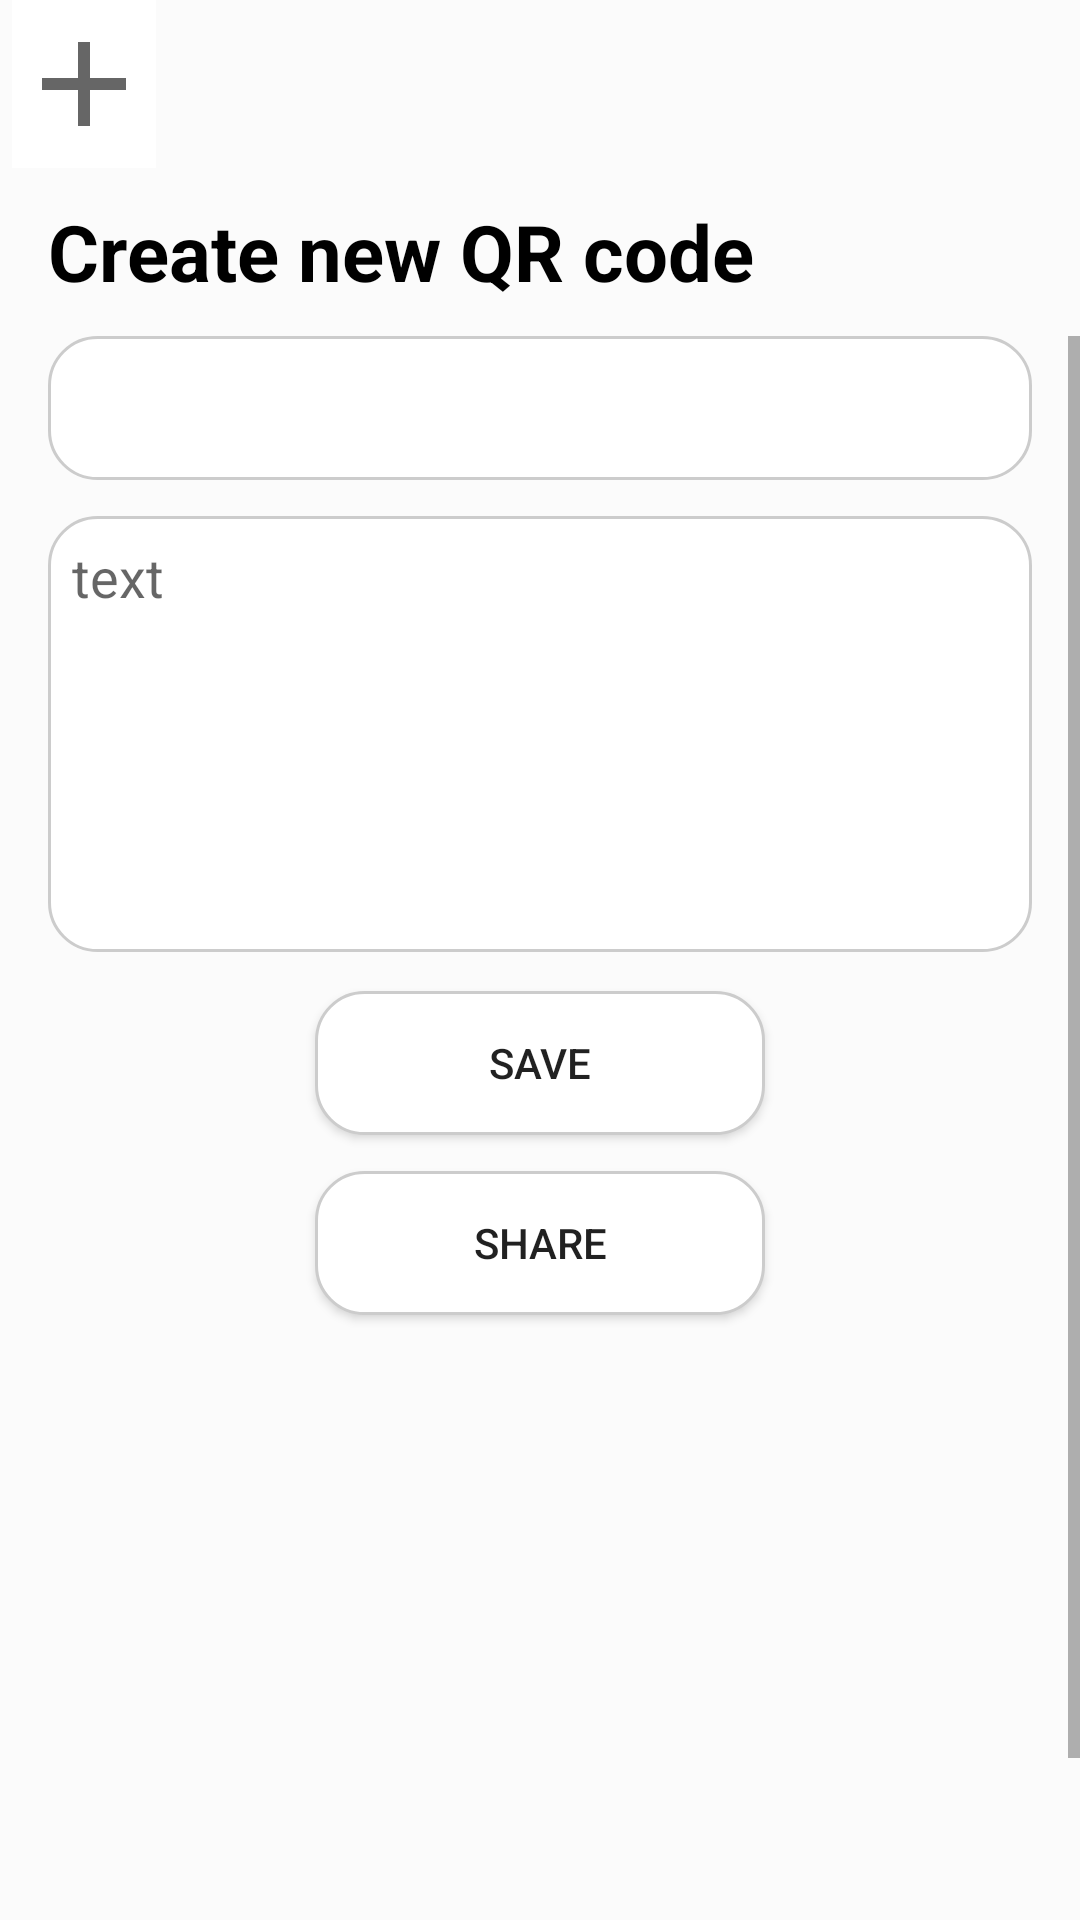

Layout XML and referenced resources for this Android screen:
<!-- AndroidManifest.xml: application theme Theme.QRCode -->
<!-- res/layout/fragment_add_qr_code.xml -->
<?xml version="1.0" encoding="utf-8"?>
<FrameLayout xmlns:android="http://schemas.android.com/apk/res/android"
    xmlns:tools="http://schemas.android.com/tools"
    android:layout_width="match_parent"
    android:layout_height="match_parent"
    xmlns:app="http://schemas.android.com/apk/res-auto"
    android:orientation="vertical"
    android:background="#fbfbfb"
    tools:context=".Fragments.addQRCodeFragment">



    <LinearLayout
        android:id="@+id/toolbar"
        android:layout_width="match_parent"
        android:layout_height="?attr/actionBarSize"
        android:layout_marginLeft="4dp">

        <ImageButton
            android:id="@+id/add_button"
            android:layout_width="wrap_content"
            android:layout_height="match_parent"
            android:background="@color/white"
            android:layout_gravity="left"
            android:src="@drawable/ic_baseline_add_24"
            android:layout_alignParentEnd="true"/>

    </LinearLayout>

    <LinearLayout
        android:layout_width="match_parent"
        android:layout_height="match_parent"
        android:layout_marginTop="?attr/actionBarSize"
        android:orientation="vertical">

        <LinearLayout
            android:layout_width="match_parent"
            android:layout_height="?attr/actionBarSize">

            <TextView
                android:id="@+id/textView"
                android:layout_width="wrap_content"
                android:layout_height="wrap_content"
                android:layout_gravity="center"
                android:layout_marginLeft="16dp"
                android:layout_weight="1"
                android:textSize="26dp"
                android:textStyle="bold"
                android:textColor="@color/black"
                android:text="Create new QR code" />


        </LinearLayout>

        <ScrollView
            android:layout_width="match_parent"
            android:layout_height="match_parent">

            <LinearLayout
                android:layout_width="match_parent"
                android:layout_height="match_parent"
                android:orientation="vertical">

                <Spinner
                    android:id="@+id/qrSpinner"
                    style="@style/Widget.AppCompat.Spinner"
                    android:layout_width="match_parent"
                    android:layout_height="?attr/dropdownListPreferredItemHeight"
                    android:layout_gravity="center_horizontal"
                    android:layout_marginRight="16dp"
                    android:layout_marginLeft="16dp"
                    android:layout_marginBottom="12dp"
                    android:dropDownVerticalOffset="?attr/dropdownListPreferredItemHeight"
                    android:background="@drawable/round_text"
                    android:popupBackground="@drawable/round_text"/>

                <EditText
                    android:id="@+id/qrText"
                    android:layout_width="match_parent"
                    android:layout_height="wrap_content"
                    android:layout_marginLeft="16dp"
                    android:layout_marginRight="16dp"
                    android:layout_marginBottom="1dp"
                    android:inputType="textMultiLine"
                    android:hint="text"
                    android:lines="6"
                    android:padding="8dp"
                    android:background="@drawable/round_text"
                    android:gravity="top|left"
                    android:scrollbars="vertical" />

                <Button
                    android:id="@+id/buttonSave"
                    android:layout_width="150dp"
                    android:layout_height="wrap_content"
                    android:background="@drawable/round_text"
                    android:layout_gravity="center"
                    android:clickable="true"
                    android:layout_marginTop="12dp"
                    android:text="Save" />

                <Button
                    android:id="@+id/buttonShare"
                    android:layout_width="150dp"
                    android:layout_height="wrap_content"
                    android:background="@drawable/round_text"
                    android:layout_gravity="center"
                    android:clickable="true"
                    android:layout_marginTop="12dp"
                    android:text="Share" />

                <ImageView
                    android:id="@+id/qrImage"
                    android:layout_width="150dp"
                    android:layout_height="150dp"
                    android:layout_marginTop="12dp"
                    android:layout_marginBottom="100dp"
                    android:layout_gravity="center"
                    android:src="@drawable/qrcode"/>


            </LinearLayout>



        </ScrollView>

    </LinearLayout>

</FrameLayout>
<!-- resources referenced by this layout -->
<resources>
  <color name="black">#FF000000</color>
  <color name="white">#FFFFFFFF</color>
  <!-- drawable ic_baseline_add_24 (drawable) -->
  <vector android:height="48dp" android:tint="?attr/colorControlNormal"
      android:viewportHeight="24" android:viewportWidth="24"
      android:width="48dp" xmlns:android="http://schemas.android.com/apk/res/android">
      <path android:fillColor="@color/black" android:pathData="M19,13h-6v6h-2v-6H5v-2h6V5h2v6h6v2z"/>
  </vector>
  <!-- drawable round_text (drawable) -->
  <?xml version="1.0" encoding="utf-8"?>
  <shape xmlns:android="http://schemas.android.com/apk/res/android">
  
      <solid android:color="@color/white"/>
  
      <stroke
          android:width="1dp"
          android:color="#cccccc" />
  
      <corners
          android:topLeftRadius="16dp"
          android:topRightRadius="16dp"
          android:bottomRightRadius="16dp"
          android:bottomLeftRadius="16dp"/>
  
  </shape>
  <style name="Theme.QRCode" parent="Theme.MaterialComponents.DayNight.NoActionBar">
          
          <item name="colorPrimary">@color/purple_500</item>
          <item name="colorPrimaryVariant">@color/purple_700</item>
          <item name="colorOnPrimary">@color/white</item>
          
          <item name="colorSecondary">@color/teal_200</item>
          <item name="colorSecondaryVariant">@color/teal_700</item>
          <item name="colorOnSecondary">@color/black</item>
          
          <item name="android:statusBarColor" tools:targetApi="l">?attr/colorPrimaryVariant</item>
          <item name="android:windowLightStatusBar" tools:targetApi="m">true</item>
  
          
      </style>
  <color name="purple_500">#0e5e9b</color>
  <color name="purple_700">#0e5e9b</color>
  <color name="teal_200">#FF03DAC5</color>
  <color name="teal_700">#FF018786</color>
</resources>
